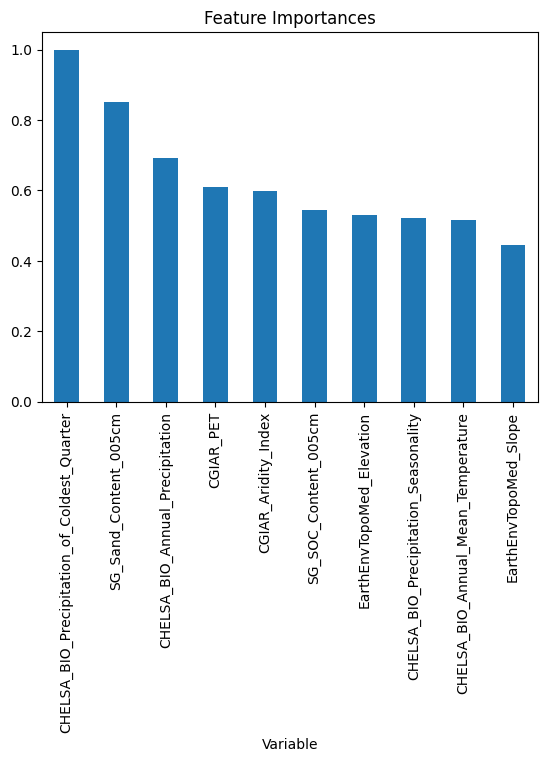

The file beside this chart, header and first rows:
, Variable, Feature_Importance
0, CGIAR_Aridity_Index, 0.5983
1, CGIAR_PET, 0.6103
2, CHELSA_BIO_Annual_Mean_Temperature, 0.5157
3, CHELSA_BIO_Annual_Precipitation, 0.6929
4, CHELSA_BIO_Max_Temperature_of_Warmest_Mo…, 0.3882
5, CHELSA_BIO_Precipitation_Seasonality, 0.5217
6, CHELSA_BIO_Precipitation_of_Coldest_Quar…, 1.0
7, EarthEnvTopoMed_AspectCosine, 0.2236
8, EarthEnvTopoMed_AspectSine, 0.4378
9, EarthEnvTopoMed_Elevation, 0.5313
10, EarthEnvTopoMed_Slope, 0.4444
11, EarthEnvTopoMed_TopoPositionIndex, 0.3891
12, EsaCci_BurntAreasProbability, 0.1501
13, FanEtAl_Depth_to_Water_Table_AnnualMean, 0.3413
14, GlobPermafrost_PermafrostExtent, 0.0
15, PelletierEtAl_SoilAndSedimentaryDepositT…, 0.07313
16, SG_Depth_to_bedrock, 0.3626
17, SG_SOC_Content_005cm, 0.5438
18, SG_Sand_Content_005cm, 0.8517
19, SG_Soil_pH_H2O_005cm, 0.4112
20, primers, 0.1902
21, sample_type, 0.009962
22, sequencing_platform, 0.09991
23, target_marker, 0.159
